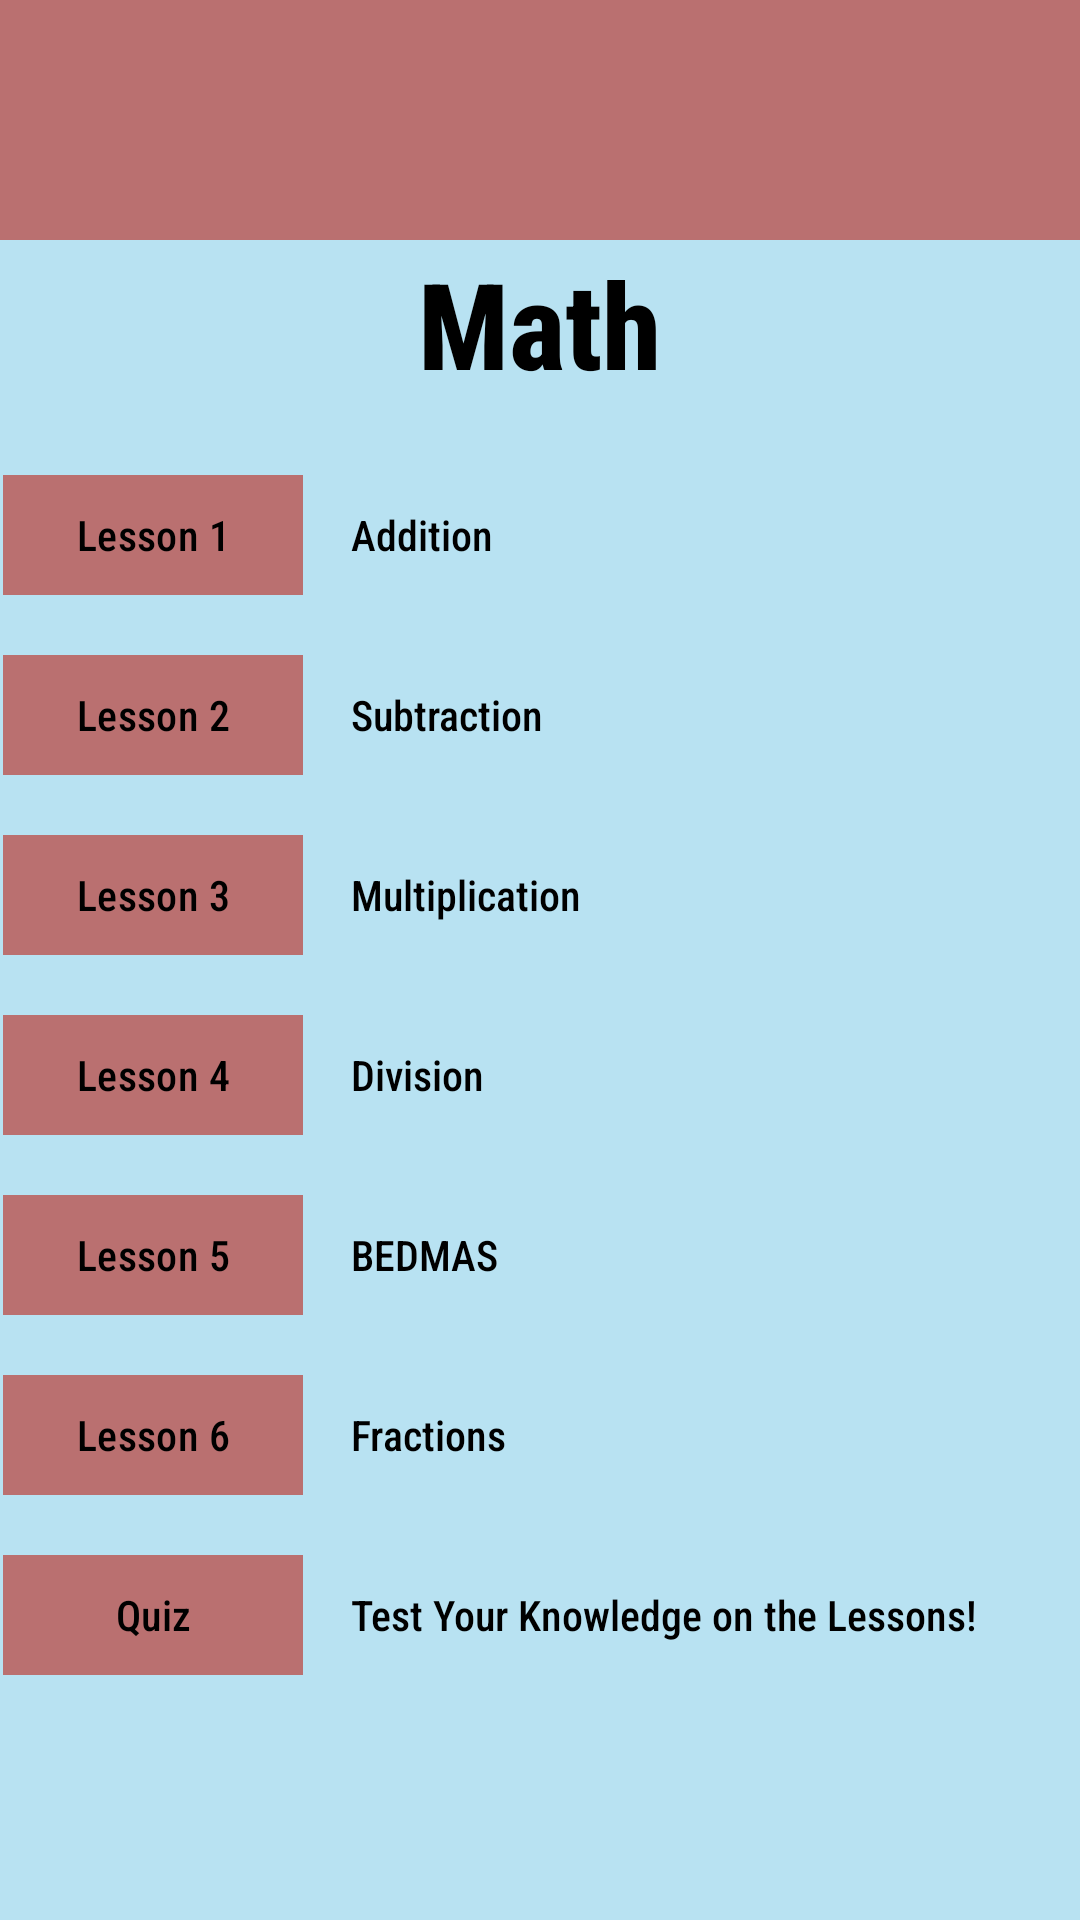

Android layout source for this screen:
<!-- AndroidManifest.xml: application theme Theme.CP470Project -->
<!-- res/layout/activity_math.xml -->
<?xml version="1.0" encoding="utf-8"?>
<androidx.coordinatorlayout.widget.CoordinatorLayout
    xmlns:android="http://schemas.android.com/apk/res/android"
    xmlns:app="http://schemas.android.com/apk/res-auto"
    android:layout_width="match_parent"
    android:layout_height="match_parent">

    <com.google.android.material.appbar.AppBarLayout
        android:layout_width="match_parent"
        android:layout_height="wrap_content"
        android:theme="@style/ThemeOverlay.MaterialComponents.Light">

        <com.google.android.material.appbar.MaterialToolbar
            android:id="@+id/toolbar"
            android:layout_width="match_parent"
            android:layout_height="?attr/actionBarSize"
            android:background="?attr/colorPrimary"
            app:title=""
            app:titleTextColor="@android:color/black"
            app:popupTheme="@style/ThemeOverlay.MaterialComponents.Light" />

    </com.google.android.material.appbar.AppBarLayout>

    <androidx.core.widget.NestedScrollView
    xmlns:tools="http://schemas.android.com/tools"
    android:layout_width="match_parent"
    android:layout_height="match_parent"
    app:layout_behavior="@string/appbar_scrolling_view_behavior">

    <LinearLayout
        android:id="@+id/main"
        android:layout_width="match_parent"
        android:layout_height="wrap_content"
        android:orientation="vertical"
        android:padding="1dp"
        tools:context=".MathActivity">

        <TextView
            android:id="@+id/mathTitle"
            android:layout_width="wrap_content"
            android:layout_height="wrap_content"
            android:layout_gravity="center_horizontal"
            android:layout_marginBottom="20dp"
            android:text="@string/Math"
            android:textStyle="bold"
            android:textSize="40sp" />

        <LinearLayout
            android:layout_width="match_parent"
            android:layout_height="wrap_content"
            android:gravity="center_vertical"
            android:layout_marginBottom="12dp"
            android:orientation="horizontal">

            <com.google.android.material.button.MaterialButton
                android:id="@+id/mathL1"
                android:layout_width="100dp"
                android:layout_height="wrap_content"
                android:text="@string/TextButton1"
                app:cornerRadius="0dp" />

            <TextView
                android:layout_width="0dp"
                android:layout_height="wrap_content"
                android:layout_weight="1"
                android:layout_marginStart="16dp"
                android:text="@string/activityMathTextbox1"
                android:textColor="@android:color/black" />
        </LinearLayout>

        <LinearLayout
            android:layout_width="match_parent"
            android:layout_height="wrap_content"
            android:gravity="center_vertical"
            android:layout_marginBottom="12dp"
            android:orientation="horizontal">

            <com.google.android.material.button.MaterialButton
                android:id="@+id/mathL2"
                android:layout_width="100dp"
                android:layout_height="wrap_content"
                android:text="@string/TextButton2"
                app:cornerRadius="0dp" />

            <TextView
                android:layout_width="0dp"
                android:layout_height="wrap_content"
                android:layout_weight="1"
                android:layout_marginStart="16dp"
                android:text="@string/activityMathTextbox2"
                android:textColor="@android:color/black" />
        </LinearLayout>

        <LinearLayout
            android:layout_width="match_parent"
            android:layout_height="wrap_content"
            android:gravity="center_vertical"
            android:layout_marginBottom="12dp"
            android:orientation="horizontal">

            <com.google.android.material.button.MaterialButton
                android:id="@+id/mathL3"
                android:layout_width="100dp"
                android:layout_height="wrap_content"
                android:text="@string/TextButton3"
                app:cornerRadius="0dp" />

            <TextView
                android:layout_width="0dp"
                android:layout_height="wrap_content"
                android:layout_weight="1"
                android:layout_marginStart="16dp"
                android:text="@string/activityMathTextbox3"
                android:textColor="@android:color/black" />
        </LinearLayout>



        <LinearLayout
            android:layout_width="match_parent"
            android:layout_height="wrap_content"
            android:gravity="center_vertical"
            android:layout_marginBottom="12dp"
            android:orientation="horizontal">

            <com.google.android.material.button.MaterialButton
                android:id="@+id/mathL4"
                android:layout_width="100dp"
                android:layout_height="wrap_content"
                android:text="@string/TextButton4"
                app:cornerRadius="0dp" />

            <TextView
                android:layout_width="0dp"
                android:layout_height="wrap_content"
                android:layout_weight="1"
                android:layout_marginStart="16dp"
                android:text="@string/activityMathTextbox4"
                android:textColor="@android:color/black" />
        </LinearLayout>

        <LinearLayout
            android:layout_width="match_parent"
            android:layout_height="wrap_content"
            android:gravity="center_vertical"
            android:layout_marginBottom="12dp"
            android:orientation="horizontal">

            <com.google.android.material.button.MaterialButton
                android:id="@+id/mathL5"
                android:layout_width="100dp"
                android:layout_height="wrap_content"
                android:text="@string/TextButton5"
                app:cornerRadius="0dp" />

            <TextView
                android:layout_width="0dp"
                android:layout_height="wrap_content"
                android:layout_weight="1"
                android:layout_marginStart="16dp"
                android:text="@string/activityMathTextbox5"
                android:textColor="@android:color/black" />
        </LinearLayout>

        <LinearLayout
            android:layout_width="match_parent"
            android:layout_height="wrap_content"
            android:gravity="center_vertical"
            android:layout_marginBottom="12dp"
            android:orientation="horizontal">

            <com.google.android.material.button.MaterialButton
                android:id="@+id/mathL6"
                android:layout_width="100dp"
                android:layout_height="wrap_content"
                android:text="@string/TextButton6"
                app:cornerRadius="0dp" />

            <TextView
                android:layout_width="0dp"
                android:layout_height="wrap_content"
                android:layout_weight="1"
                android:layout_marginStart="16dp"
                android:text="@string/activityMathTextbox6"
                android:textColor="@android:color/black" />
        </LinearLayout>

        <LinearLayout
            android:layout_width="match_parent"
            android:layout_height="wrap_content"
            android:gravity="center_vertical"
            android:layout_marginBottom="12dp"
            android:orientation="horizontal">

            <com.google.android.material.button.MaterialButton
                android:id="@+id/mathQ1"
                android:layout_width="100dp"
                android:layout_height="wrap_content"
                android:text="@string/QuizButton"
                app:cornerRadius="0dp" />

            <TextView
                android:layout_width="0dp"
                android:layout_height="wrap_content"
                android:layout_weight="1"
                android:layout_marginStart="16dp"
                android:text="@string/QuizTextbox"
                android:textColor="@android:color/black" />
        </LinearLayout>

    </LinearLayout>
    </androidx.core.widget.NestedScrollView>
</androidx.coordinatorlayout.widget.CoordinatorLayout>
<!-- resources referenced by this layout -->
<resources>
  <string name="Math">Math</string>
  <string name="QuizButton">Quiz</string>
  <string name="QuizTextbox">Test Your Knowledge on the Lessons!</string>
  <string name="TextButton1">Lesson 1</string>
  <string name="TextButton2">Lesson 2</string>
  <string name="TextButton3">Lesson 3</string>
  <string name="TextButton4">Lesson 4</string>
  <string name="TextButton5">Lesson 5</string>
  <string name="TextButton6">Lesson 6</string>
  <string name="activityMathTextbox1">Addition</string>
  <string name="activityMathTextbox2">Subtraction</string>
  <string name="activityMathTextbox3">Multiplication</string>
  <string name="activityMathTextbox4">Division</string>
  <string name="activityMathTextbox5">BEDMAS</string>
  <string name="activityMathTextbox6">Fractions</string>
  <style name="Theme.CP470Project" parent="Base.Theme.CP470Project" />
  <style name="Base.Theme.CP470Project" parent="Theme.Material3.DayNight.NoActionBar">
          
          <item name="android:windowBackground">@color/blizzardBlue</item>
          <item name="colorPrimary">@color/reddish</item>
          <item name="colorOnPrimary">@color/black</item>
  
          <item name="android:fontFamily">sans-serif-condensed-medium</item>
          <item name="android:textColor">@color/black</item>
  
          <item name="materialButtonStyle">@style/MyApp.MaterialButton</item>
      </style>
  <color name="blizzardBlue">#B8E2F2</color>
  <color name="reddish">#ba7070</color>
  <color name="black">#FF000000</color>
  <style name="MyApp.MaterialButton" parent="Widget.Material3.Button">
          <item name="cornerRadius">10dp</item>
      </style>
</resources>
